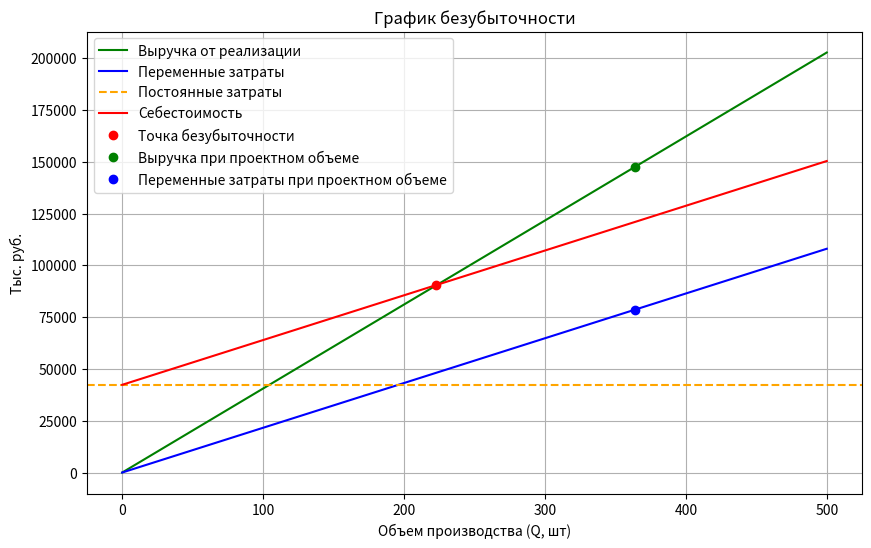

Here is the Python script that generated this plot:
import matplotlib.pyplot as plt
import numpy as np

# Данные из документа (в тыс. руб.)
fixed_costs = 42360.13  # Постоянные затраты (CF)
price_per_unit = 405.646  # Цена единицы продукции (P)
var_cost_per_unit = 216.123  # Переменные издержки на единицу (V)
break_even_qty = 223  # Точка безубыточности (Qкр)
project_qty = 364  # Проектный объем производства (предполагается на основе расчетов)

# Диапазон для оси X (объем производства, от 0 до 500 для лучшей визуализации)
q = np.linspace(0, 500, 501)

# Расчеты
revenue = price_per_unit * q  # Выручка от реализации
var_costs = var_cost_per_unit * q  # Переменные затраты
total_costs = fixed_costs + var_costs  # Себестоимость (общие затраты)

# Построение графика
plt.figure(figsize=(10, 6))

# Линия выручки
plt.plot(q, revenue, label='Выручка от реализации', color='green')

# Линия переменных затрат
plt.plot(q, var_costs, label='Переменные затраты', color='blue')

# Линия постоянных затрат (горизонтальная)
plt.axhline(fixed_costs, label='Постоянные затраты', color='orange', linestyle='--')

# Линия общих затрат
plt.plot(q, total_costs, label='Себестоимость', color='red')

# Точка безубыточности
break_even_revenue = price_per_unit * break_even_qty
plt.plot(break_even_qty, break_even_revenue, 'ro', label='Точка безубыточности')

# Точки для проектного объема
project_revenue = price_per_unit * project_qty
project_var_costs = var_cost_per_unit * project_qty
plt.plot(project_qty, project_revenue, 'go', label='Выручка при проектном объеме')
plt.plot(project_qty, project_var_costs, 'bo', label='Переменные затраты при проектном объеме')

# Оси и заголовок
plt.xlabel('Объем производства (Q, шт)')
plt.ylabel('Тыс. руб.')
plt.title('График безубыточности')
plt.legend()
plt.grid(True)

# Сохранение в PNG
plt.savefig('break_even.png')
plt.close()  # Закрыть фигуру, чтобы не отображалась в выводе, если запускается в интерактивной среде

print("График сохранен в файл 'tochka.png'")
